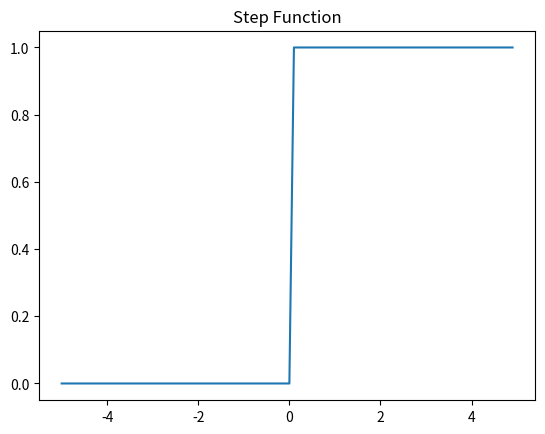

The matplotlib source for this figure: (Note: this script raises an exception after producing the figure.)
import numpy as np
import matplotlib.pyplot as plt


def step(x):
    return np.array(x > 0, dtype=int)


# -5.0부터 5.0까지 0.1 간격 생성
x = np.arange(-5.0, 5.0, 0.1)
y = step(x)
plt.title("Step Function")
plt.plot(x, y)
plt.savefig("images/step")


def sigmoid(x):
    return 1 / (1 + np.exp(-x))


x = np.arange(-5.0, 5.0, 0.1)
y = sigmoid(x)

plt.plot(x, y)

# 가운데 점선 추가
plt.plot([0, 0], [1.0, 0.0], ":")
plt.title("Sigmoid Function")
plt.savefig("images/sigmoid")

# -5.0부터 5.0까지 0.1 간격 생성
x = np.arange(-5.0, 5.0, 0.1)
y = np.tanh(x)

plt.plot(x, y)
plt.plot([0, 0], [1.0, -1.0], ":")
plt.axhline(y=0, color="orange", linestyle="--")
plt.title("Tanh Function")
plt.savefig("images/tanh")


def relu(x):
    return np.maximum(0, x)


x = np.arange(-5.0, 5.0, 0.1)
y = relu(x)

plt.plot(x, y)
plt.plot([0, 0], [5.0, 0.0], ":")
plt.title("Relu Function")
plt.savefig("images/relu")

a = 0.1


def leaky_relu(x):
    return np.maximum(a * x, x)


x = np.arange(-5.0, 5.0, 0.1)
y = leaky_relu(x)

plt.plot(x, y)
plt.plot([0, 0], [5.0, 0.0], ":")
plt.title("Leaky ReLU Function")
plt.savefig("images/leaky_relu")

x = np.arange(-5.0, 5.0, 0.1)  # -5.0부터 5.0까지 0.1 간격 생성
y = np.exp(x) / np.sum(np.exp(x))

plt.plot(x, y)
plt.title("Softmax Function")
plt.savefig("images/softmax")
